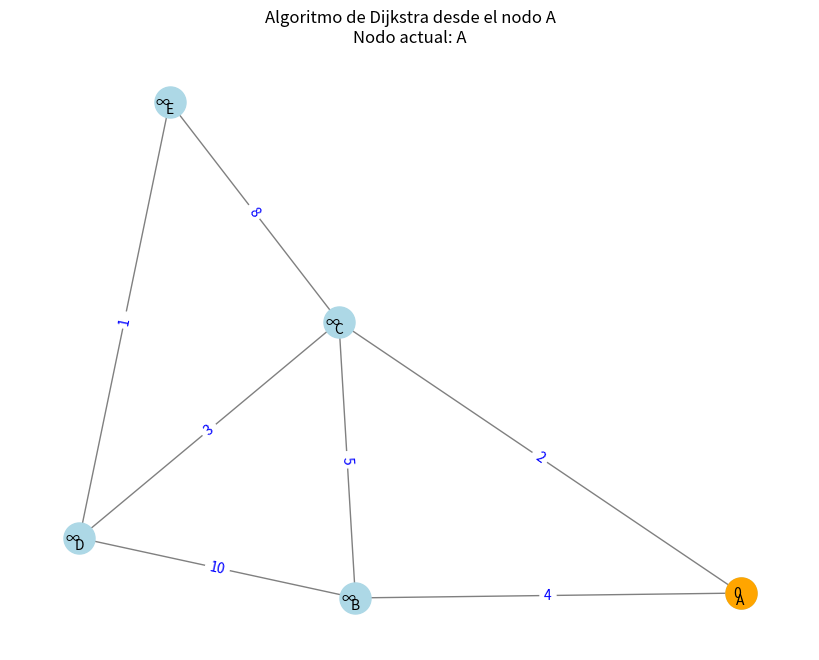
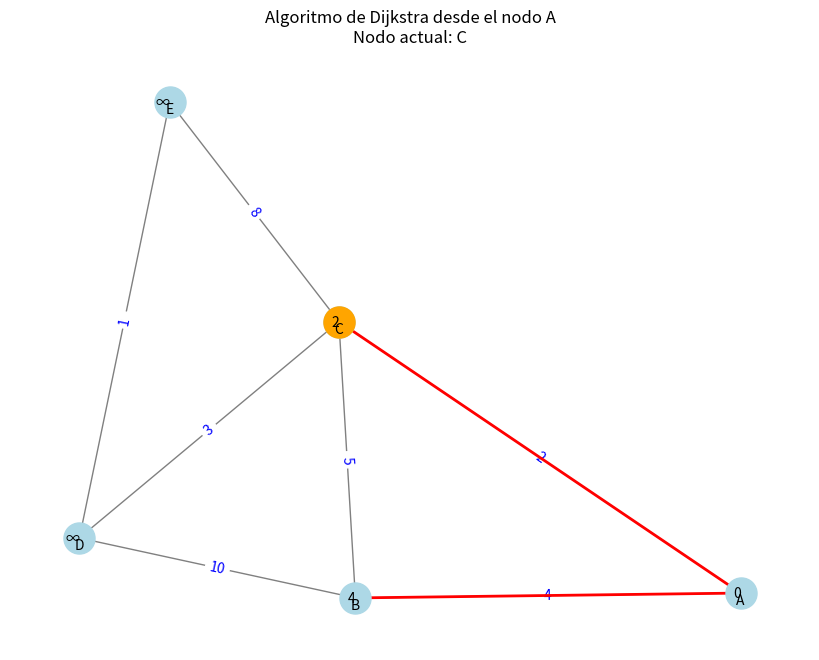
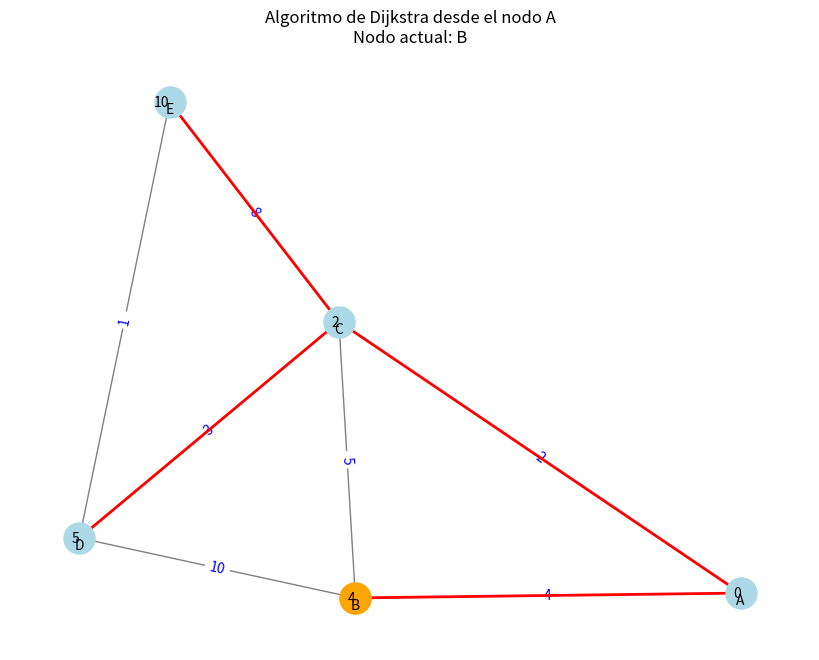
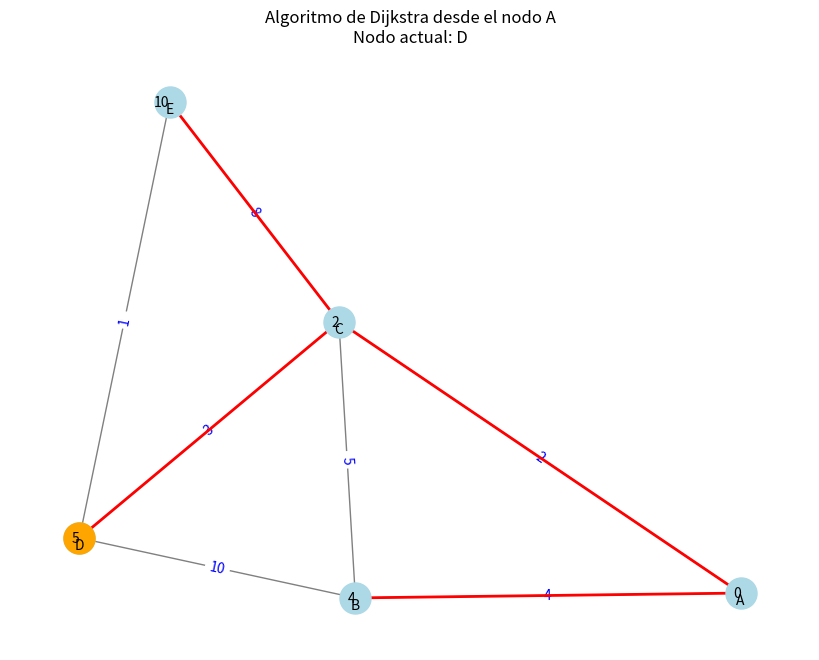
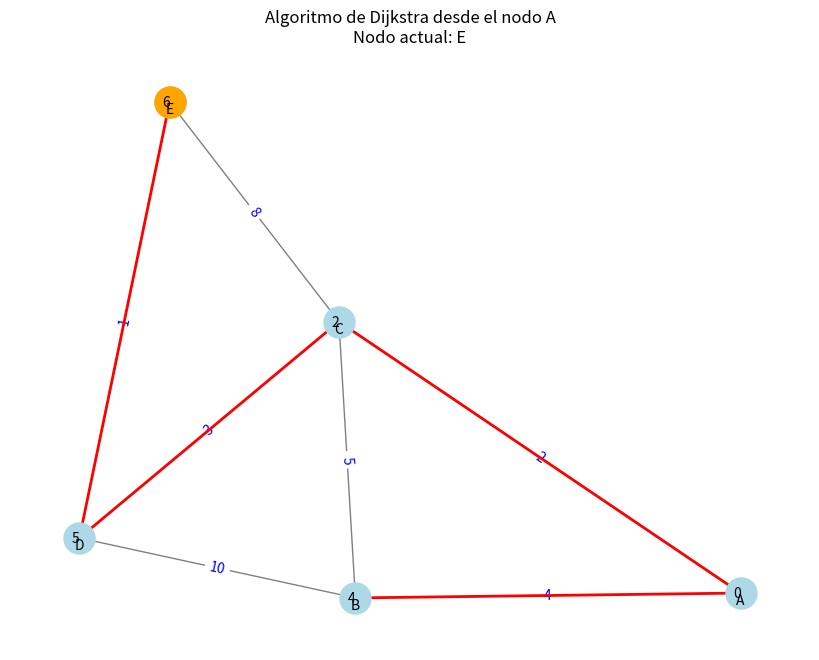

Write Python code to recreate these figures, in order.
import heapq
import matplotlib.pyplot as plt
import networkx as nx
import time

class Grafo:
    def __init__(self):
        self.grafo = nx.Graph()

    def agregar_arista(self, nodo1, nodo2, peso):
        self.grafo.add_edge(nodo1, nodo2, weight=peso)

    def dijkstra(self, origen):
        distancias = {nodo: float('inf') for nodo in self.grafo.nodes()}
        distancias[origen] = 0
        predecesores = {nodo: None for nodo in self.grafo.nodes()}
        cola_prioridad = [(0, origen)]

        # Distribución del grafo con mejor separación
        pos = nx.spring_layout(self.grafo)
        plt.ion()
        fig, ax = plt.subplots(figsize=(8, 6))

        while cola_prioridad:
            distancia_actual, nodo_actual = heapq.heappop(cola_prioridad)

            # Mostrar el estado actual en la consola
            print(f"\nNodo actual: {nodo_actual}, Distancia acumulada: {distancia_actual}")
            print(f"Distancias actuales: {distancias}")
            print(f"Predecesores actuales: {predecesores}")

            # Dibujar el estado actual del grafo
            self.dibujar_grafo(pos, distancias, origen, predecesores, nodo_actual)

            for vecino in self.grafo.neighbors(nodo_actual):
                peso = self.grafo[nodo_actual][vecino]['weight']
                distancia = distancia_actual + peso

                if distancia < distancias[vecino]:
                    distancias[vecino] = distancia
                    predecesores[vecino] = nodo_actual
                    heapq.heappush(cola_prioridad, (distancia, vecino))
                    print(f"    Actualizado: {vecino}, Nueva distancia: {distancia}, Predecesor: {nodo_actual}")

            time.sleep(1)

        plt.ioff()
        plt.show()
        return distancias, predecesores

    def dibujar_grafo(self, pos, distancias, origen, predecesores, nodo_actual):
        plt.clf()
        # Ajustar el tamaño de los nodos y el color
        nx.draw(self.grafo, pos, with_labels=False, node_size=500, font_size=8, node_color="lightblue", edge_color="gray")
        
        # Mostrar etiquetas de las aristas (pesos)
        labels = nx.get_edge_attributes(self.grafo, 'weight')
        nx.draw_networkx_edge_labels(self.grafo, pos, edge_labels=labels, font_color="blue")
        
        # Resaltar el nodo actual en naranja
        nx.draw_networkx_nodes(self.grafo, pos, nodelist=[nodo_actual], node_color="orange", node_size=500)
        
        # Resaltar el camino más corto encontrado hasta el momento en rojo
        for nodo, predecesor in predecesores.items():
            if predecesor is not None:
                nx.draw_networkx_edges(self.grafo, pos, edgelist=[(predecesor, nodo)], width=2, edge_color="red")
        
        # Ajustar etiquetas para las distancias, colocándolas justo afuera de cada nodo
        dist_labels = {nodo: f"{dist if dist < float('inf') else '∞'}" for nodo, dist in distancias.items()}
        nx.draw_networkx_labels(self.grafo, pos, labels=dist_labels, font_size=10, font_color="black", verticalalignment='center', horizontalalignment='right')
        
        # Etiquetas de nodos ligeramente desplazadas para mejor visibilidad
        nodo_labels = {nodo: nodo for nodo in self.grafo.nodes()}
        nx.draw_networkx_labels(self.grafo, pos, labels=nodo_labels, font_size=10, font_color="black", verticalalignment='top')

        plt.title(f"Algoritmo de Dijkstra desde el nodo {origen}\nNodo actual: {nodo_actual}")
        plt.draw()
        plt.pause(0.1)

# Ejemplo de uso
grafo = Grafo()
grafo.agregar_arista('A', 'B', 4)
grafo.agregar_arista('A', 'C', 2)
grafo.agregar_arista('B', 'C', 5)
grafo.agregar_arista('B', 'D', 10)
grafo.agregar_arista('C', 'D', 3)
grafo.agregar_arista('C', 'E', 8)
grafo.agregar_arista('D', 'E', 1)

# Ejecutar el algoritmo de Dijkstra con visualización en consola y gráfica desde el nodo 'A'
distancias, predecesores = grafo.dijkstra('A')

print("\nDistancias finales desde el nodo origen 'A':", distancias)
print("Predecesores para reconstruir caminos más cortos:", predecesores)
